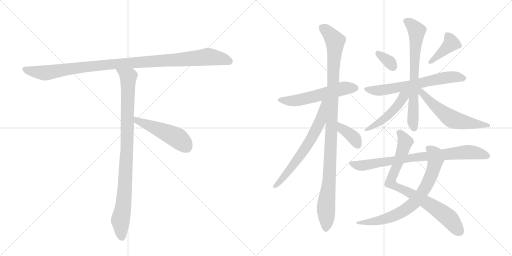
t = 0.00 s
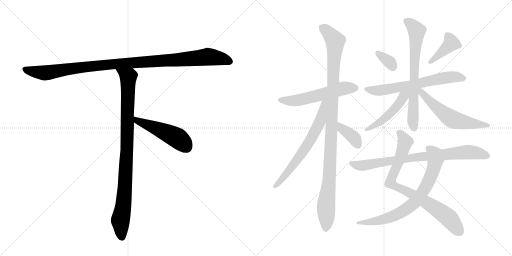
t = 2.55 s
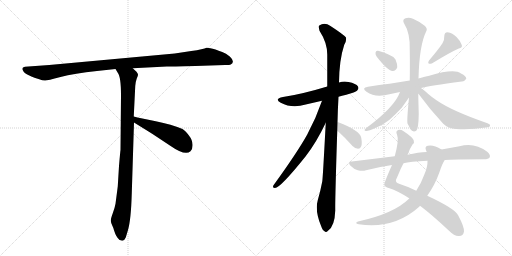
t = 5.09 s
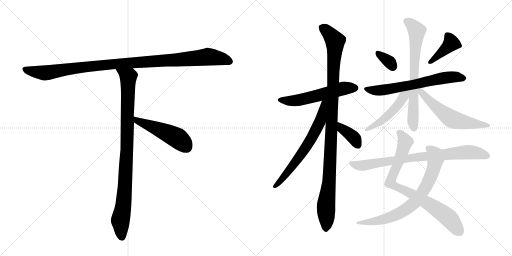
t = 7.64 s
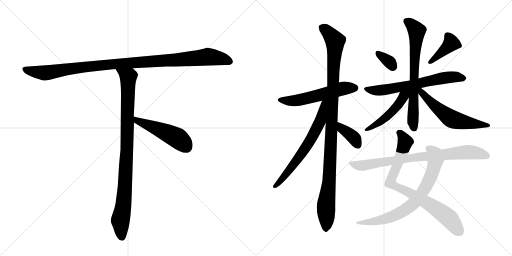
t = 10.19 s
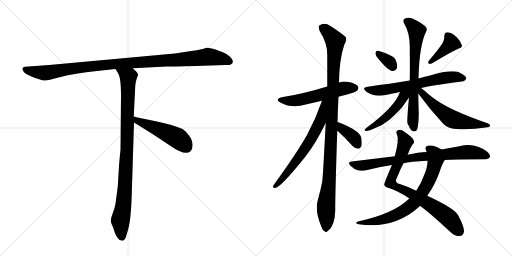
t = 12.73 s

The animated SVG that drew these frames (rendered in a browser with its animation timeline set to each time). Animation: 16 CSS @keyframes rules; one cycle of 12.73 s.

<svg version="1.1" viewBox="0 0 2048 1024" xmlns="http://www.w3.org/2000/svg">
  <g stroke="lightgray" stroke-dasharray="1,1" stroke-width="1" transform="scale(4, 4)">
    <line x1="0" y1="0" x2="256" y2="256"></line>
    <line x1="256" y1="0" x2="0" y2="256"></line>
    <line x1="128" y1="0" x2="128" y2="256"></line>
    <line x1="0" y1="128" x2="256" y2="128"></line>
    <line x1="256" y1="0" x2="512" y2="256"></line>
    <line x1="512" y1="0" x2="256" y2="256"></line>
    <line x1="384" y1="0" x2="384" y2="256"></line>
    <line x1="256" y1="128" x2="512" y2="128"></line>
  </g>
<g transform="scale(1, -1) translate(0, -850)">
   <style type="text/css">
    @keyframes keyframes0 {
      from {
       stroke: black;
       stroke-dashoffset: 1084;
       stroke-width: 128;
       }
       78% {
       animation-timing-function: step-end;
       stroke: black;
       stroke-dashoffset: 0;
       stroke-width: 128;
       }
       to {
       stroke: black;
       stroke-width: 1024;
       }
       }
       #make-me-a-hanzi-animation-0 {
         animation: keyframes0 1.132161s both;
         animation-delay: 0.000000s;
         animation-timing-function: linear;
       }
    @keyframes keyframes1 {
      from {
       stroke: black;
       stroke-dashoffset: 954;
       stroke-width: 128;
       }
       76% {
       animation-timing-function: step-end;
       stroke: black;
       stroke-dashoffset: 0;
       stroke-width: 128;
       }
       to {
       stroke: black;
       stroke-width: 1024;
       }
       }
       #make-me-a-hanzi-animation-1 {
         animation: keyframes1 1.026367s both;
         animation-delay: 1.132161s;
         animation-timing-function: linear;
       }
    @keyframes keyframes2 {
      from {
       stroke: black;
       stroke-dashoffset: 497;
       stroke-width: 128;
       }
       62% {
       animation-timing-function: step-end;
       stroke: black;
       stroke-dashoffset: 0;
       stroke-width: 128;
       }
       to {
       stroke: black;
       stroke-width: 1024;
       }
       }
       #make-me-a-hanzi-animation-2 {
         animation: keyframes2 0.654460s both;
         animation-delay: 2.158529s;
         animation-timing-function: linear;
       }
    @keyframes keyframes3 {
      from {
       stroke: black;
       stroke-dashoffset: 559;
       stroke-width: 128;
       }
       65% {
       animation-timing-function: step-end;
       stroke: black;
       stroke-dashoffset: 0;
       stroke-width: 128;
       }
       to {
       stroke: black;
       stroke-width: 1024;
       }
       }
       #make-me-a-hanzi-animation-3 {
         animation: keyframes3 0.704915s both;
         animation-delay: 2.812988s;
         animation-timing-function: linear;
       }
    @keyframes keyframes4 {
      from {
       stroke: black;
       stroke-dashoffset: 1081;
       stroke-width: 128;
       }
       78% {
       animation-timing-function: step-end;
       stroke: black;
       stroke-dashoffset: 0;
       stroke-width: 128;
       }
       to {
       stroke: black;
       stroke-width: 1024;
       }
       }
       #make-me-a-hanzi-animation-4 {
         animation: keyframes4 1.129720s both;
         animation-delay: 3.517904s;
         animation-timing-function: linear;
       }
    @keyframes keyframes5 {
      from {
       stroke: black;
       stroke-dashoffset: 659;
       stroke-width: 128;
       }
       68% {
       animation-timing-function: step-end;
       stroke: black;
       stroke-dashoffset: 0;
       stroke-width: 128;
       }
       to {
       stroke: black;
       stroke-width: 1024;
       }
       }
       #make-me-a-hanzi-animation-5 {
         animation: keyframes5 0.786296s both;
         animation-delay: 4.647624s;
         animation-timing-function: linear;
       }
    @keyframes keyframes6 {
      from {
       stroke: black;
       stroke-dashoffset: 379;
       stroke-width: 128;
       }
       55% {
       animation-timing-function: step-end;
       stroke: black;
       stroke-dashoffset: 0;
       stroke-width: 128;
       }
       to {
       stroke: black;
       stroke-width: 1024;
       }
       }
       #make-me-a-hanzi-animation-6 {
         animation: keyframes6 0.558431s both;
         animation-delay: 5.433919s;
         animation-timing-function: linear;
       }
    @keyframes keyframes7 {
      from {
       stroke: black;
       stroke-dashoffset: 336;
       stroke-width: 128;
       }
       52% {
       animation-timing-function: step-end;
       stroke: black;
       stroke-dashoffset: 0;
       stroke-width: 128;
       }
       to {
       stroke: black;
       stroke-width: 1024;
       }
       }
       #make-me-a-hanzi-animation-7 {
         animation: keyframes7 0.523438s both;
         animation-delay: 5.992350s;
         animation-timing-function: linear;
       }
    @keyframes keyframes8 {
      from {
       stroke: black;
       stroke-dashoffset: 403;
       stroke-width: 128;
       }
       57% {
       animation-timing-function: step-end;
       stroke: black;
       stroke-dashoffset: 0;
       stroke-width: 128;
       }
       to {
       stroke: black;
       stroke-width: 1024;
       }
       }
       #make-me-a-hanzi-animation-8 {
         animation: keyframes8 0.577962s both;
         animation-delay: 6.515788s;
         animation-timing-function: linear;
       }
    @keyframes keyframes9 {
      from {
       stroke: black;
       stroke-dashoffset: 650;
       stroke-width: 128;
       }
       68% {
       animation-timing-function: step-end;
       stroke: black;
       stroke-dashoffset: 0;
       stroke-width: 128;
       }
       to {
       stroke: black;
       stroke-width: 1024;
       }
       }
       #make-me-a-hanzi-animation-9 {
         animation: keyframes9 0.778971s both;
         animation-delay: 7.093750s;
         animation-timing-function: linear;
       }
    @keyframes keyframes10 {
      from {
       stroke: black;
       stroke-dashoffset: 705;
       stroke-width: 128;
       }
       70% {
       animation-timing-function: step-end;
       stroke: black;
       stroke-dashoffset: 0;
       stroke-width: 128;
       }
       to {
       stroke: black;
       stroke-width: 1024;
       }
       }
       #make-me-a-hanzi-animation-10 {
         animation: keyframes10 0.823730s both;
         animation-delay: 7.872721s;
         animation-timing-function: linear;
       }
    @keyframes keyframes11 {
      from {
       stroke: black;
       stroke-dashoffset: 483;
       stroke-width: 128;
       }
       61% {
       animation-timing-function: step-end;
       stroke: black;
       stroke-dashoffset: 0;
       stroke-width: 128;
       }
       to {
       stroke: black;
       stroke-width: 1024;
       }
       }
       #make-me-a-hanzi-animation-11 {
         animation: keyframes11 0.643066s both;
         animation-delay: 8.696452s;
         animation-timing-function: linear;
       }
    @keyframes keyframes12 {
      from {
       stroke: black;
       stroke-dashoffset: 578;
       stroke-width: 128;
       }
       65% {
       animation-timing-function: step-end;
       stroke: black;
       stroke-dashoffset: 0;
       stroke-width: 128;
       }
       to {
       stroke: black;
       stroke-width: 1024;
       }
       }
       #make-me-a-hanzi-animation-12 {
         animation: keyframes12 0.720378s both;
         animation-delay: 9.339518s;
         animation-timing-function: linear;
       }
    @keyframes keyframes13 {
      from {
       stroke: black;
       stroke-dashoffset: 815;
       stroke-width: 128;
       }
       73% {
       animation-timing-function: step-end;
       stroke: black;
       stroke-dashoffset: 0;
       stroke-width: 128;
       }
       to {
       stroke: black;
       stroke-width: 1024;
       }
       }
       #make-me-a-hanzi-animation-13 {
         animation: keyframes13 0.913249s both;
         animation-delay: 10.059896s;
         animation-timing-function: linear;
       }
    @keyframes keyframes14 {
      from {
       stroke: black;
       stroke-dashoffset: 740;
       stroke-width: 128;
       }
       71% {
       animation-timing-function: step-end;
       stroke: black;
       stroke-dashoffset: 0;
       stroke-width: 128;
       }
       to {
       stroke: black;
       stroke-width: 1024;
       }
       }
       #make-me-a-hanzi-animation-14 {
         animation: keyframes14 0.852214s both;
         animation-delay: 10.973145s;
         animation-timing-function: linear;
       }
    @keyframes keyframes15 {
      from {
       stroke: black;
       stroke-dashoffset: 807;
       stroke-width: 128;
       }
       72% {
       animation-timing-function: step-end;
       stroke: black;
       stroke-dashoffset: 0;
       stroke-width: 128;
       }
       to {
       stroke: black;
       stroke-width: 1024;
       }
       }
       #make-me-a-hanzi-animation-15 {
         animation: keyframes15 0.906738s both;
         animation-delay: 11.825358s;
         animation-timing-function: linear;
       }
</style>
<path d="M 782 586 L 901 590 Q 915 589 923 592 Q 942 603 919 624 Q 904 637 889 642 Q 874 647 862 652 Q 835 660 826 659 Q 815 653 765 646 L 699 636 L 197 590 L 100 583 Q 83 581 93 566 Q 96 559 113 550 L 128 543 Q 135 540 154 534 Q 174 527 181 528 Q 189 528 242 542 Q 296 556 388 566 L 462 574 L 531 577 L 667 584 Q 682 584 782 586 Z" fill="lightgray"></path> 
<path d="M 462 574 L 471 559 Q 484 543 484 469 L 482 250 Q 481 245 476 186 L 471 104 L 462 35 Q 459 18 451 -3 Q 443 -25 443 -33 Q 444 -42 449 -52 Q 454 -62 456 -71 L 461 -85 Q 463 -91 470 -101 Q 477 -112 486 -112 Q 487 -114 492 -112 Q 497 -112 503 -100 L 512 -70 Q 524 -29 527 75 L 536 360 L 535 384 L 541 506 Q 543 526 547 536 Q 551 546 552 550 Q 553 554 546 563 L 531 577 C 509 598 446 600 462 574 Z" fill="lightgray"></path> 
<path d="M 536 360 L 607 316 L 681 267 Q 741 225 762 245 Q 771 253 770 272 Q 770 290 755 309 Q 740 328 730 334 Q 687 352 623 365 Q 560 377 535 384 C 506 392 510 376 536 360 Z" fill="lightgray"></path> 
<path d="M 1354 463 Q 1367 467 1385 471 Q 1422 481 1428 487 Q 1437 496 1432 504 Q 1425 516 1394 522 Q 1375 526 1356 520 L 1309 504 Q 1207 473 1132 462 Q 1095 455 1123 439 Q 1168 415 1223 432 L 1288 447 L 1354 463 Z" fill="lightgray"></path> 
<path d="M 1350 361 Q 1351 410 1354 463 L 1356 520 Q 1357 611 1377 671 Q 1387 687 1384 700 Q 1377 710 1322 746 Q 1298 762 1277 748 Q 1273 744 1278 727 Q 1309 679 1309 632 L 1309 504 L 1303 359 Q 1291 131 1289 124 Q 1282 87 1271 49 Q 1259 7 1284 -53 Q 1290 -71 1298 -75 Q 1304 -82 1312 -73 Q 1339 -55 1341 8 Q 1340 48 1349 327 L 1350 361 Z" fill="lightgray"></path> 
<path d="M 1288 447 Q 1264 377 1229 312 Q 1189 240 1094 109 Q 1088 99 1100 98 Q 1121 98 1222 224 Q 1265 279 1303 359 C 1359 476 1298 475 1288 447 Z" fill="lightgray"></path> 
<path d="M 1349 327 Q 1350 326 1354 323 Q 1382 298 1410 266 Q 1420 256 1432 255 Q 1441 255 1445 265 Q 1449 275 1445 299 Q 1439 329 1353 361 Q 1352 362 1350 361 C 1320 365 1326 346 1349 327 Z" fill="lightgray"></path> 
<path d="M 1507 623 Q 1550 568 1570 566 Q 1583 565 1589 581 Q 1590 593 1582 612 Q 1573 625 1554 632 Q 1524 645 1512 647 Q 1503 648 1502 639 Q 1501 632 1507 623 Z" fill="lightgray"></path> 
<path d="M 1770 677 Q 1752 650 1716 608 Q 1710 601 1715 595 Q 1722 594 1729 597 Q 1799 640 1835 656 Q 1851 660 1847 670 Q 1843 685 1826 702 Q 1810 718 1790 721 Q 1777 721 1777 704 Q 1778 691 1770 677 Z" fill="lightgray"></path> 
<path d="M 1684 498 Q 1717 507 1847 524 Q 1857 523 1865 535 Q 1866 545 1844 556 Q 1817 577 1717 547 Q 1699 543 1681 538 Q 1677 537 1674 536 L 1639 528 L 1558 515 Q 1518 511 1472 503 Q 1444 499 1466 483 Q 1496 462 1538 469 Q 1565 475 1600 482 L 1684 498 Z" fill="lightgray"></path> 
<path d="M 1674 536 Q 1677 669 1705 725 Q 1711 734 1700 746 Q 1678 764 1652 775 Q 1636 782 1622 777 Q 1609 773 1615 759 Q 1642 716 1639 648 Q 1640 581 1639 528 L 1636 460 Q 1627 367 1630 356 Q 1636 346 1641 334 Q 1651 319 1665 327 Q 1674 334 1675 395 Q 1674 425 1673 476 L 1674 536 Z" fill="lightgray"></path> 
<path d="M 1600 482 Q 1579 422 1465 338 Q 1452 328 1464 326 Q 1473 325 1503 339 Q 1531 349 1558 371 Q 1580 390 1607 419 L 1636 460 C 1660 493 1619 531 1600 482 Z" fill="lightgray"></path> 
<path d="M 1673 476 Q 1719 413 1773 355 Q 1792 336 1824 334 Q 1882 330 1943 340 Q 1959 341 1960 346 Q 1963 352 1950 357 Q 1808 406 1746 449 Q 1728 461 1713 474 Q 1697 489 1684 498 C 1660 516 1655 500 1673 476 Z" fill="lightgray"></path> 
<path d="M 1680 27 Q 1728 -9 1795 -72 Q 1817 -94 1834 -94 Q 1853 -95 1856 -76 Q 1857 -57 1833 -12 Q 1821 15 1709 67 L 1665 87 Q 1628 105 1599 114 Q 1575 120 1589 142 Q 1602 175 1614 197 L 1630 231 Q 1631 232 1632 234 Q 1639 256 1650 272 Q 1659 279 1655 288 Q 1651 301 1613 326 Q 1603 333 1593 330 Q 1581 326 1588 312 Q 1597 291 1579 225 L 1568 190 Q 1535 115 1537 111 Q 1540 101 1555 98 Q 1594 85 1635 58 Q 1636 58 1637 56 L 1680 27 Z" fill="lightgray"></path> 
<path d="M 1637 56 Q 1577 -4 1432 -36 Q 1416 -43 1435 -47 Q 1576 -68 1678 24 Q 1678 27 1680 27 L 1709 67 Q 1739 109 1757 159 Q 1769 196 1779 210 C 1794 236 1792 237 1766 252 Q 1733 273 1711 267 Q 1698 264 1704 249 Q 1705 246 1707 242 L 1710 207 Q 1711 183 1697 151 Q 1684 115 1665 87 L 1637 56 Z" fill="lightgray"></path> 
<path d="M 1779 210 Q 1813 213 1936 213 Q 1954 213 1959 221 Q 1963 231 1949 243 Q 1898 282 1838 265 L 1766 252 L 1707 242 Q 1674 241 1630 231 L 1579 225 L 1407 204 Q 1388 203 1402 187 Q 1415 174 1431 169 Q 1450 165 1464 169 Q 1513 182 1568 190 L 1614 197 Q 1638 204 1710 207 L 1779 210 Z" fill="lightgray"></path> 
      <clipPath id="make-me-a-hanzi-clip-0">
      <path d="M 782 586 L 901 590 Q 915 589 923 592 Q 942 603 919 624 Q 904 637 889 642 Q 874 647 862 652 Q 835 660 826 659 Q 815 653 765 646 L 699 636 L 197 590 L 100 583 Q 83 581 93 566 Q 96 559 113 550 L 128 543 Q 135 540 154 534 Q 174 527 181 528 Q 189 528 242 542 Q 296 556 388 566 L 462 574 L 531 577 L 667 584 Q 682 584 782 586 Z" fill="lightgray"></path>
      </clipPath>
      <path clip-path="url(#make-me-a-hanzi-clip-0)" d="M 98 574 L 114 567 L 188 559 L 442 593 L 832 623 L 884 616 L 918 604 " fill="none" id="make-me-a-hanzi-animation-0" stroke-dasharray="956 1912" stroke-linecap="round"></path>

      <clipPath id="make-me-a-hanzi-clip-1">
      <path d="M 462 574 L 471 559 Q 484 543 484 469 L 482 250 Q 481 245 476 186 L 471 104 L 462 35 Q 459 18 451 -3 Q 443 -25 443 -33 Q 444 -42 449 -52 Q 454 -62 456 -71 L 461 -85 Q 463 -91 470 -101 Q 477 -112 486 -112 Q 487 -114 492 -112 Q 497 -112 503 -100 L 512 -70 Q 524 -29 527 75 L 536 360 L 535 384 L 541 506 Q 543 526 547 536 Q 551 546 552 550 Q 553 554 546 563 L 531 577 C 509 598 446 600 462 574 Z" fill="lightgray"></path>
      </clipPath>
      <path clip-path="url(#make-me-a-hanzi-clip-1)" d="M 469 573 L 513 539 L 501 115 L 494 29 L 481 -33 L 489 -101 " fill="none" id="make-me-a-hanzi-animation-1" stroke-dasharray="826 1652" stroke-linecap="round"></path>

      <clipPath id="make-me-a-hanzi-clip-2">
      <path d="M 536 360 L 607 316 L 681 267 Q 741 225 762 245 Q 771 253 770 272 Q 770 290 755 309 Q 740 328 730 334 Q 687 352 623 365 Q 560 377 535 384 C 506 392 510 376 536 360 Z" fill="lightgray"></path>
      </clipPath>
      <path clip-path="url(#make-me-a-hanzi-clip-2)" d="M 538 378 L 549 367 L 709 298 L 746 262 " fill="none" id="make-me-a-hanzi-animation-2" stroke-dasharray="369 738" stroke-linecap="round"></path>

      <clipPath id="make-me-a-hanzi-clip-3">
      <path d="M 1354 463 Q 1367 467 1385 471 Q 1422 481 1428 487 Q 1437 496 1432 504 Q 1425 516 1394 522 Q 1375 526 1356 520 L 1309 504 Q 1207 473 1132 462 Q 1095 455 1123 439 Q 1168 415 1223 432 L 1288 447 L 1354 463 Z" fill="lightgray"></path>
      </clipPath>
      <path clip-path="url(#make-me-a-hanzi-clip-3)" d="M 1124 452 L 1172 446 L 1368 495 L 1421 498 " fill="none" id="make-me-a-hanzi-animation-3" stroke-dasharray="431 862" stroke-linecap="round"></path>

      <clipPath id="make-me-a-hanzi-clip-4">
      <path d="M 1350 361 Q 1351 410 1354 463 L 1356 520 Q 1357 611 1377 671 Q 1387 687 1384 700 Q 1377 710 1322 746 Q 1298 762 1277 748 Q 1273 744 1278 727 Q 1309 679 1309 632 L 1309 504 L 1303 359 Q 1291 131 1289 124 Q 1282 87 1271 49 Q 1259 7 1284 -53 Q 1290 -71 1298 -75 Q 1304 -82 1312 -73 Q 1339 -55 1341 8 Q 1340 48 1349 327 L 1350 361 Z" fill="lightgray"></path>
      </clipPath>
      <path clip-path="url(#make-me-a-hanzi-clip-4)" d="M 1288 741 L 1317 717 L 1340 686 L 1319 170 L 1304 27 L 1303 -62 " fill="none" id="make-me-a-hanzi-animation-4" stroke-dasharray="953 1906" stroke-linecap="round"></path>

      <clipPath id="make-me-a-hanzi-clip-5">
      <path d="M 1288 447 Q 1264 377 1229 312 Q 1189 240 1094 109 Q 1088 99 1100 98 Q 1121 98 1222 224 Q 1265 279 1303 359 C 1359 476 1298 475 1288 447 Z" fill="lightgray"></path>
      </clipPath>
      <path clip-path="url(#make-me-a-hanzi-clip-5)" d="M 1304 444 L 1294 437 L 1282 368 L 1250 303 L 1184 202 L 1101 105 " fill="none" id="make-me-a-hanzi-animation-5" stroke-dasharray="531 1062" stroke-linecap="round"></path>

      <clipPath id="make-me-a-hanzi-clip-6">
      <path d="M 1349 327 Q 1350 326 1354 323 Q 1382 298 1410 266 Q 1420 256 1432 255 Q 1441 255 1445 265 Q 1449 275 1445 299 Q 1439 329 1353 361 Q 1352 362 1350 361 C 1320 365 1326 346 1349 327 Z" fill="lightgray"></path>
      </clipPath>
      <path clip-path="url(#make-me-a-hanzi-clip-6)" d="M 1352 355 L 1363 352 L 1368 335 L 1420 294 L 1432 269 " fill="none" id="make-me-a-hanzi-animation-6" stroke-dasharray="251 502" stroke-linecap="round"></path>

      <clipPath id="make-me-a-hanzi-clip-7">
      <path d="M 1507 623 Q 1550 568 1570 566 Q 1583 565 1589 581 Q 1590 593 1582 612 Q 1573 625 1554 632 Q 1524 645 1512 647 Q 1503 648 1502 639 Q 1501 632 1507 623 Z" fill="lightgray"></path>
      </clipPath>
      <path clip-path="url(#make-me-a-hanzi-clip-7)" d="M 1512 636 L 1550 609 L 1571 583 " fill="none" id="make-me-a-hanzi-animation-7" stroke-dasharray="208 416" stroke-linecap="round"></path>

      <clipPath id="make-me-a-hanzi-clip-8">
      <path d="M 1770 677 Q 1752 650 1716 608 Q 1710 601 1715 595 Q 1722 594 1729 597 Q 1799 640 1835 656 Q 1851 660 1847 670 Q 1843 685 1826 702 Q 1810 718 1790 721 Q 1777 721 1777 704 Q 1778 691 1770 677 Z" fill="lightgray"></path>
      </clipPath>
      <path clip-path="url(#make-me-a-hanzi-clip-8)" d="M 1790 707 L 1805 677 L 1721 601 " fill="none" id="make-me-a-hanzi-animation-8" stroke-dasharray="275 550" stroke-linecap="round"></path>

      <clipPath id="make-me-a-hanzi-clip-9">
      <path d="M 1684 498 Q 1717 507 1847 524 Q 1857 523 1865 535 Q 1866 545 1844 556 Q 1817 577 1717 547 Q 1699 543 1681 538 Q 1677 537 1674 536 L 1639 528 L 1558 515 Q 1518 511 1472 503 Q 1444 499 1466 483 Q 1496 462 1538 469 Q 1565 475 1600 482 L 1684 498 Z" fill="lightgray"></path>
      </clipPath>
      <path clip-path="url(#make-me-a-hanzi-clip-9)" d="M 1467 494 L 1491 488 L 1540 491 L 1776 539 L 1825 542 L 1855 536 " fill="none" id="make-me-a-hanzi-animation-9" stroke-dasharray="522 1044" stroke-linecap="round"></path>

      <clipPath id="make-me-a-hanzi-clip-10">
      <path d="M 1674 536 Q 1677 669 1705 725 Q 1711 734 1700 746 Q 1678 764 1652 775 Q 1636 782 1622 777 Q 1609 773 1615 759 Q 1642 716 1639 648 Q 1640 581 1639 528 L 1636 460 Q 1627 367 1630 356 Q 1636 346 1641 334 Q 1651 319 1665 327 Q 1674 334 1675 395 Q 1674 425 1673 476 L 1674 536 Z" fill="lightgray"></path>
      </clipPath>
      <path clip-path="url(#make-me-a-hanzi-clip-10)" d="M 1624 766 L 1648 750 L 1667 722 L 1652 446 L 1657 336 " fill="none" id="make-me-a-hanzi-animation-10" stroke-dasharray="577 1154" stroke-linecap="round"></path>

      <clipPath id="make-me-a-hanzi-clip-11">
      <path d="M 1600 482 Q 1579 422 1465 338 Q 1452 328 1464 326 Q 1473 325 1503 339 Q 1531 349 1558 371 Q 1580 390 1607 419 L 1636 460 C 1660 493 1619 531 1600 482 Z" fill="lightgray"></path>
      </clipPath>
      <path clip-path="url(#make-me-a-hanzi-clip-11)" d="M 1632 482 L 1552 387 L 1506 352 L 1495 350 L 1491 342 L 1468 332 " fill="none" id="make-me-a-hanzi-animation-11" stroke-dasharray="355 710" stroke-linecap="round"></path>

      <clipPath id="make-me-a-hanzi-clip-12">
      <path d="M 1673 476 Q 1719 413 1773 355 Q 1792 336 1824 334 Q 1882 330 1943 340 Q 1959 341 1960 346 Q 1963 352 1950 357 Q 1808 406 1746 449 Q 1728 461 1713 474 Q 1697 489 1684 498 C 1660 516 1655 500 1673 476 Z" fill="lightgray"></path>
      </clipPath>
      <path clip-path="url(#make-me-a-hanzi-clip-12)" d="M 1680 491 L 1720 444 L 1800 378 L 1860 360 L 1953 350 " fill="none" id="make-me-a-hanzi-animation-12" stroke-dasharray="450 900" stroke-linecap="round"></path>

      <clipPath id="make-me-a-hanzi-clip-13">
      <path d="M 1680 27 Q 1728 -9 1795 -72 Q 1817 -94 1834 -94 Q 1853 -95 1856 -76 Q 1857 -57 1833 -12 Q 1821 15 1709 67 L 1665 87 Q 1628 105 1599 114 Q 1575 120 1589 142 Q 1602 175 1614 197 L 1630 231 Q 1631 232 1632 234 Q 1639 256 1650 272 Q 1659 279 1655 288 Q 1651 301 1613 326 Q 1603 333 1593 330 Q 1581 326 1588 312 Q 1597 291 1579 225 L 1568 190 Q 1535 115 1537 111 Q 1540 101 1555 98 Q 1594 85 1635 58 Q 1636 58 1637 56 L 1680 27 Z" fill="lightgray"></path>
      </clipPath>
      <path clip-path="url(#make-me-a-hanzi-clip-13)" d="M 1596 320 L 1611 305 L 1621 282 L 1562 120 L 1744 16 L 1796 -24 L 1837 -75 " fill="none" id="make-me-a-hanzi-animation-13" stroke-dasharray="687 1374" stroke-linecap="round"></path>

      <clipPath id="make-me-a-hanzi-clip-14">
      <path d="M 1637 56 Q 1577 -4 1432 -36 Q 1416 -43 1435 -47 Q 1576 -68 1678 24 Q 1678 27 1680 27 L 1709 67 Q 1739 109 1757 159 Q 1769 196 1779 210 C 1794 236 1792 237 1766 252 Q 1733 273 1711 267 Q 1698 264 1704 249 Q 1705 246 1707 242 L 1710 207 Q 1711 183 1697 151 Q 1684 115 1665 87 L 1637 56 Z" fill="lightgray"></path>
      </clipPath>
      <path clip-path="url(#make-me-a-hanzi-clip-14)" d="M 1713 256 L 1726 248 L 1742 222 L 1735 176 L 1708 110 L 1655 37 L 1618 9 L 1565 -17 L 1494 -37 L 1443 -39 " fill="none" id="make-me-a-hanzi-animation-14" stroke-dasharray="612 1224" stroke-linecap="round"></path>

      <clipPath id="make-me-a-hanzi-clip-15">
      <path d="M 1779 210 Q 1813 213 1936 213 Q 1954 213 1959 221 Q 1963 231 1949 243 Q 1898 282 1838 265 L 1766 252 L 1707 242 Q 1674 241 1630 231 L 1579 225 L 1407 204 Q 1388 203 1402 187 Q 1415 174 1431 169 Q 1450 165 1464 169 Q 1513 182 1568 190 L 1614 197 Q 1638 204 1710 207 L 1779 210 Z" fill="lightgray"></path>
      </clipPath>
      <path clip-path="url(#make-me-a-hanzi-clip-15)" d="M 1404 196 L 1455 188 L 1673 223 L 1874 242 L 1949 226 " fill="none" id="make-me-a-hanzi-animation-15" stroke-dasharray="679 1358" stroke-linecap="round"></path>

</g>
</svg>
